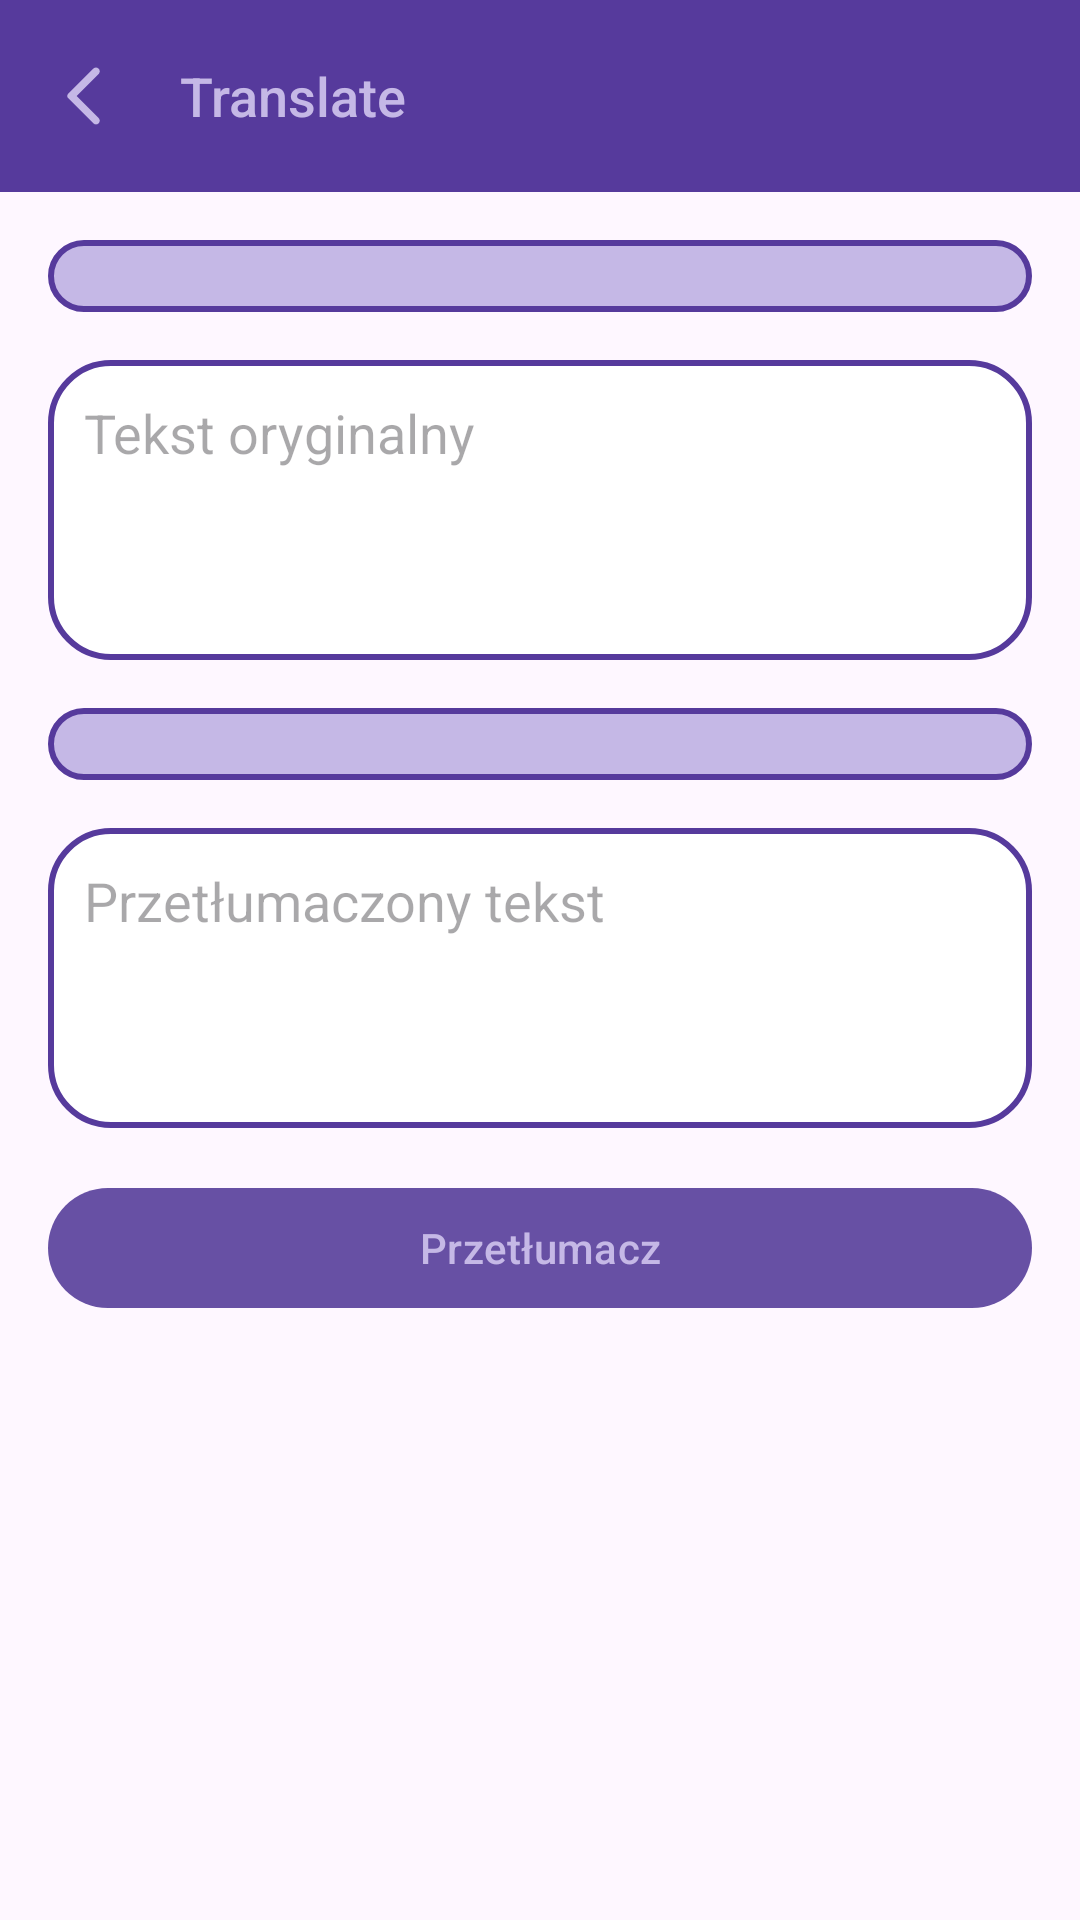

Layout XML and referenced resources for this Android screen:
<!-- AndroidManifest.xml: activity theme Theme.Voicememos -->
<!-- res/layout/activity_translate.xml -->
<androidx.constraintlayout.widget.ConstraintLayout
    xmlns:android="http://schemas.android.com/apk/res/android"
    xmlns:app="http://schemas.android.com/apk/res-auto"
    android:layout_width="match_parent"
    android:layout_height="match_parent">

    <androidx.appcompat.widget.Toolbar
        android:id="@+id/toolbar"
        android:layout_width="0dp"
        android:layout_height="wrap_content"
        android:background="@color/primaryDark"
        android:theme="?attr/actionBarTheme"
        android:elevation="4dp"
        app:title="Translate"
        app:titleTextColor="@color/primaryLight"
        app:navigationIcon="@drawable/ic_arrow_toolbar"
        app:titleTextAppearance="@style/ToolbarTitleStyle"
        app:tint = "@color/primaryLight"
        app:layout_constraintTop_toTopOf="parent"
        app:layout_constraintStart_toStartOf="parent"
        app:layout_constraintEnd_toEndOf="parent"/>

    <ScrollView
        android:layout_width="0dp"
        android:layout_height="0dp"
        android:fillViewport="true"
        app:layout_constraintTop_toBottomOf="@id/toolbar"
        app:layout_constraintBottom_toBottomOf="parent"
        app:layout_constraintStart_toStartOf="parent"
        app:layout_constraintEnd_toEndOf="parent">

        <LinearLayout
            android:id="@+id/linear_layout_content"
            android:layout_width="match_parent"
            android:layout_height="wrap_content"
            android:orientation="vertical"
            android:padding="16dp">

            <Spinner
                android:id="@+id/spinner_language"
                android:layout_width="match_parent"
                android:layout_height="wrap_content"
                android:layout_marginBottom="16dp"
                android:background="@drawable/rounded_border_spinner"
                android:padding="12dp" />

            <EditText
                android:id="@+id/edit_text_original"
                android:layout_width="match_parent"
                android:layout_height="wrap_content"
                android:hint="Tekst oryginalny"
                android:background="@drawable/rounded_border"
                android:padding="12dp"
                android:layout_marginBottom="16dp"
                android:gravity="top"
                android:inputType="textMultiLine"
                android:minHeight="100dp" />

            <Spinner
                android:id="@+id/spinner_target_language"
                android:layout_width="match_parent"
                android:layout_height="wrap_content"
                android:layout_marginBottom="16dp"
                android:background="@drawable/rounded_border_spinner"
                android:padding="12dp" />

            <EditText
                android:id="@+id/edit_text_translated"
                android:layout_width="match_parent"
                android:layout_height="wrap_content"
                android:hint="Przetłumaczony tekst"
                android:background="@drawable/rounded_border"
                android:padding="12dp"
                android:gravity="top"
                android:inputType="textMultiLine"
                android:minHeight="100dp"
                android:focusable="false" />

            <Button
                android:id="@+id/button_translate"
                android:layout_width="match_parent"
                android:layout_height="wrap_content"
                android:text="Przetłumacz"
                android:layout_marginTop="16dp"
                android:textColor="@color/primaryLight"/>
        </LinearLayout>
    </ScrollView>

</androidx.constraintlayout.widget.ConstraintLayout>
<!-- resources referenced by this layout -->
<resources>
  <color name="primaryDark">#563A9C</color>
  <color name="primaryLight">#c5b8e6</color>
  <!-- drawable ic_arrow_toolbar (drawable) -->
  <vector xmlns:android="http://schemas.android.com/apk/res/android" android:height="24dp" android:tint="@color/primaryLight" android:viewportHeight="24" android:viewportWidth="24" android:width="24dp">
        
      <path android:fillColor="@android:color/white" android:pathData="M16.88,2.88L16.88,2.88c-0.49,-0.49 -1.28,-0.49 -1.77,0l-8.41,8.41c-0.39,0.39 -0.39,1.02 0,1.41l8.41,8.41c0.49,0.49 1.28,0.49 1.77,0l0,0c0.49,-0.49 0.49,-1.28 0,-1.77L9.54,12l7.35,-7.35C17.37,4.16 17.37,3.37 16.88,2.88z"/>
      
  </vector>
  <!-- drawable rounded_border (drawable) -->
  <?xml version="1.0" encoding="utf-8"?>
  
  <shape xmlns:android="http://schemas.android.com/apk/res/android">
      <solid android:color="#FFFFFF" />
      <stroke
          android:width="2dp"
          android:color="@color/primaryDark" />
      <corners android:radius="20dp" />
      <padding
          android:left="8dp"
          android:top="8dp"
          android:right="8dp"
          android:bottom="8dp" />
  </shape>
  <!-- drawable rounded_border_spinner (drawable) -->
  <?xml version="1.0" encoding="utf-8"?>
  
  <shape xmlns:android="http://schemas.android.com/apk/res/android">
      <solid android:color="@color/primaryLight" />
      <stroke
          android:width="2dp"
          android:color="@color/primaryDark" />
      <corners android:radius="20dp" />
      <padding
          android:left="8dp"
          android:top="8dp"
          android:right="8dp"
          android:bottom="8dp" />
  </shape>
  <style name="ToolbarTitleStyle" parent="TextAppearance.Widget.AppCompat.Toolbar.Title">
          <item name="android:textSize">18sp</item>
          <item name="android:textColor">@color/primaryLight</item>
      </style>
  <style name="Theme.Voicememos" parent="Theme.MaterialComponents.DayNight.NoActionBar">
          
          <item name="colorPrimary">@color/purple_500</item>
          <item name="colorPrimaryVariant">@color/purple_700</item>
          <item name="colorOnPrimary">@color/white</item>
          
          <item name="colorSecondary">@color/teal_200</item>
          <item name="colorSecondaryVariant">@color/teal_700</item>
          <item name="colorOnSecondary">@color/black</item>
          
          <item name="android:statusBarColor">?attr/colorPrimaryVariant</item>
          
      </style>
  <color name="purple_500">#FF6200EE</color>
  <color name="purple_700">#FF3700B3</color>
  <color name="white">#FFFFFFFF</color>
  <color name="teal_200">#FF03DAC5</color>
  <color name="teal_700">#FF018786</color>
  <color name="black">#FF000000</color>
</resources>
